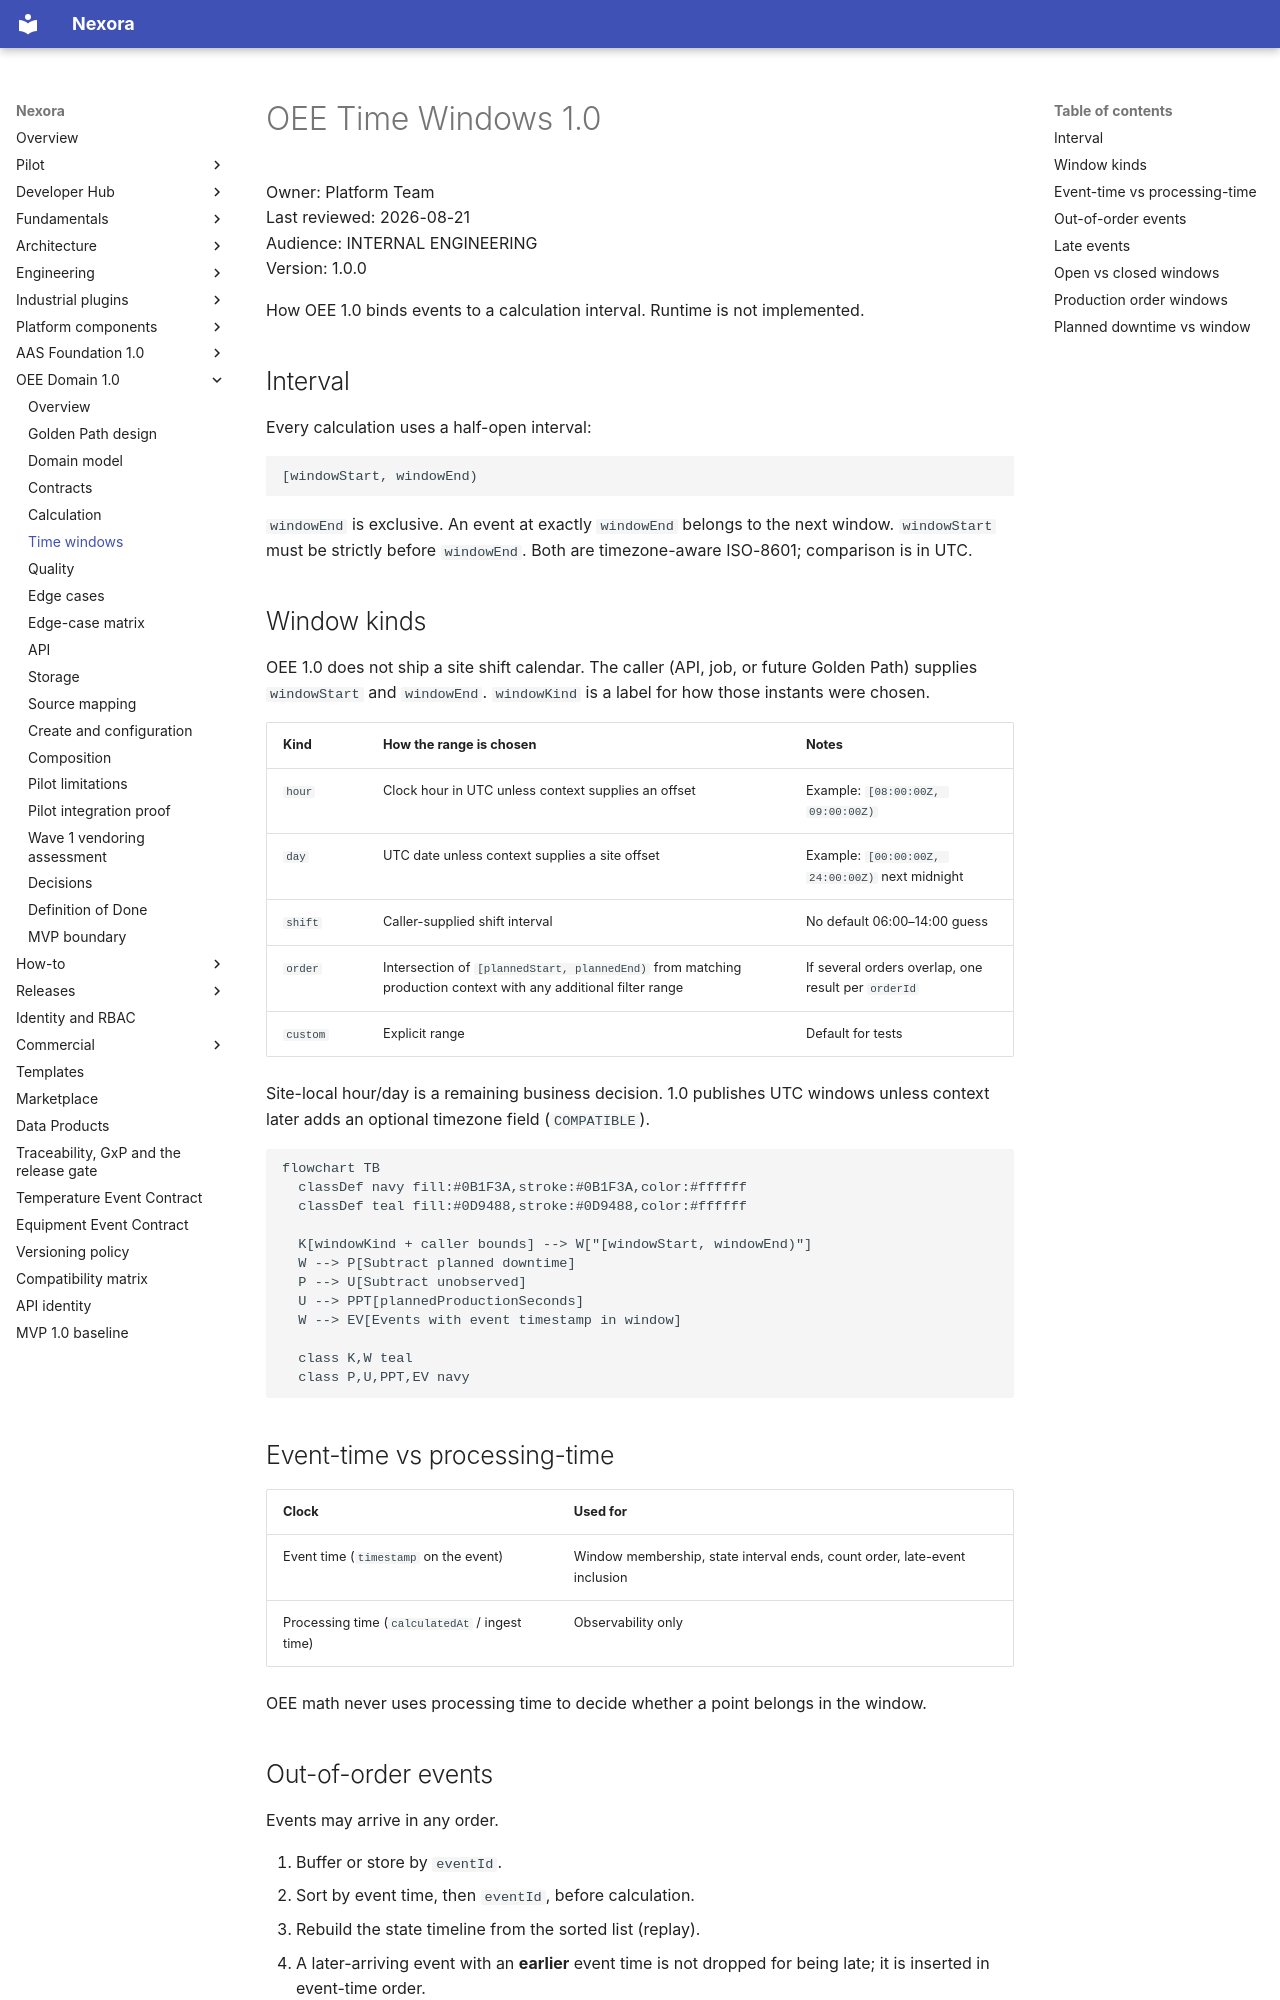

repository: pharma-data-factory/data-product-platform · page: oee/time-windows/index.html · generator: mkdocs

# OEE Time Windows 1.0

Owner: Platform Team  
Last reviewed: 2026-08-21  
Audience: INTERNAL ENGINEERING  
Version: 1.0.0

How OEE 1.0 binds events to a calculation interval. Runtime is not
implemented.

## Interval

Every calculation uses a half-open interval:

```text
[windowStart, windowEnd)
```

`windowEnd` is exclusive. An event at exactly `windowEnd` belongs to the
next window. `windowStart` must be strictly before `windowEnd`.
Both are timezone-aware ISO-8601; comparison is in UTC.

## Window kinds

OEE 1.0 does not ship a site shift calendar. The caller (API, job, or
future Golden Path) supplies `windowStart` and `windowEnd`. `windowKind`
is a label for how those instants were chosen.

| Kind | How the range is chosen | Notes |
| --- | --- | --- |
| `hour` | Clock hour in UTC unless context supplies an offset | Example: `[08:00:00Z, 09:00:00Z)` |
| `day` | UTC date unless context supplies a site offset | Example: `[00:00:00Z, 24:00:00Z)` next midnight |
| `shift` | Caller-supplied shift interval | No default 06:00–14:00 guess |
| `order` | Intersection of `[plannedStart, plannedEnd)` from matching production context with any additional filter range | If several orders overlap, one result per `orderId` |
| `custom` | Explicit range | Default for tests |

Site-local hour/day is a remaining business decision. 1.0 publishes UTC
windows unless context later adds an optional timezone field
(`COMPATIBLE`).

```mermaid
flowchart TB
  classDef navy fill:#0B1F3A,stroke:#0B1F3A,color:#ffffff
  classDef teal fill:#0D9488,stroke:#0D9488,color:#ffffff

  K[windowKind + caller bounds] --> W["[windowStart, windowEnd)"]
  W --> P[Subtract planned downtime]
  P --> U[Subtract unobserved]
  U --> PPT[plannedProductionSeconds]
  W --> EV[Events with event timestamp in window]

  class K,W teal
  class P,U,PPT,EV navy
```

## Event-time vs processing-time

| Clock | Used for |
| --- | --- |
| Event time (`timestamp` on the event) | Window membership, state interval ends, count order, late-event inclusion |
| Processing time (`calculatedAt` / ingest time) | Observability only |

OEE math never uses processing time to decide whether a point belongs
in the window.
